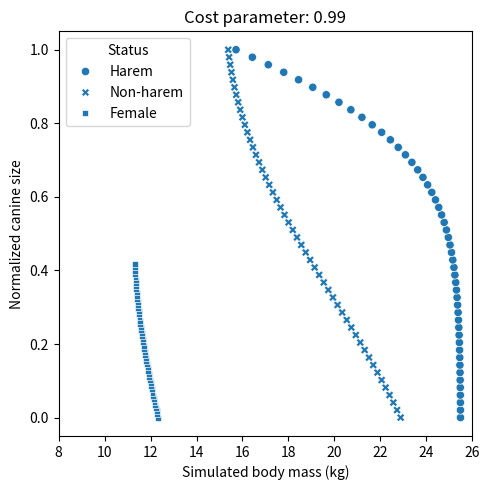
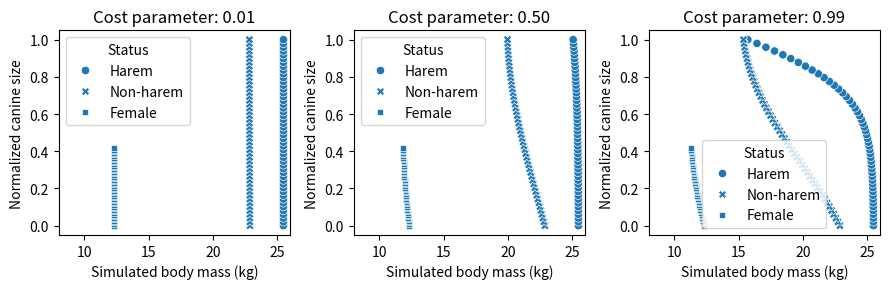
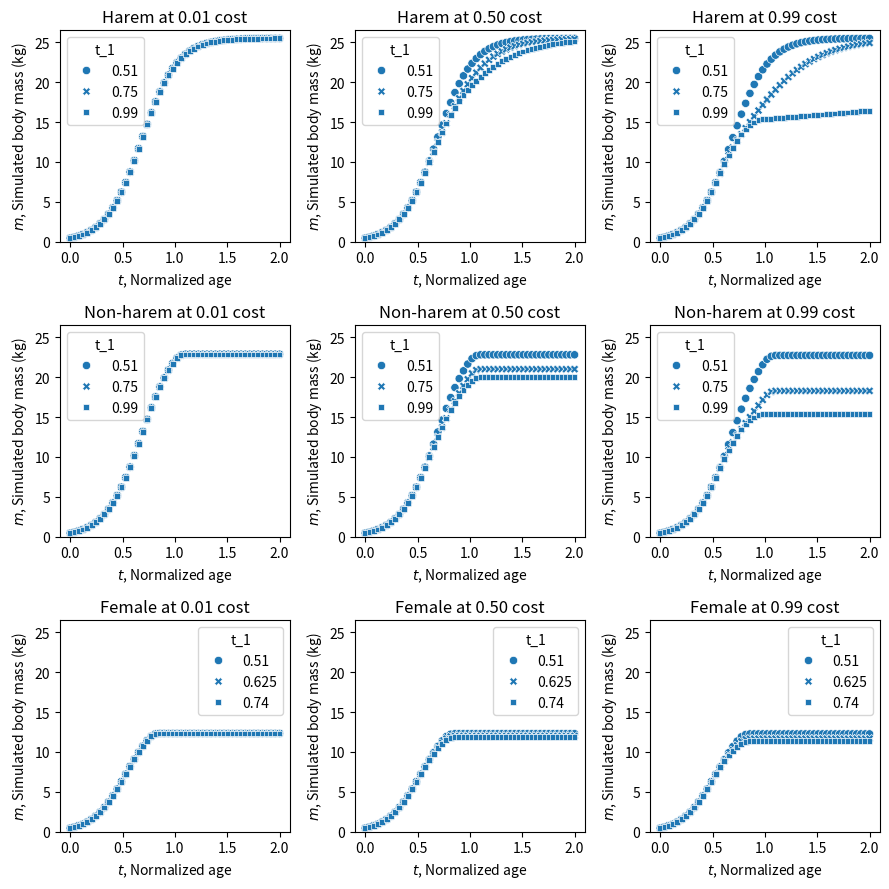

Reproduce these figures in Python, in order.
# coding: utf-8
# This is the mathematical models accounting for the observational data (Matuda et al. 2019 under reivew or submission) of canine length and body mass, measured in wild habitat of proboscis monkeys. The model descriptions are reported in the supplementary online materials of the journal website, after confirming the acceptance of the main manuscript.
# The code is worked under python3 or anaconda3 with:
# matplotlib                3.0.1            py36h54f8f79_0  
# numpy                     1.15.2           py36h6a91979_1  
# pandas                    0.23.4           py36h6440ff4_0  
# python                    3.6.7                haf84260_0  
# seaborn                   0.9.0                    py36_0  
# (c) Hiroki Koda. 2019. All Rights Reserved.

import numpy as np
import pandas as pd
import matplotlib.pyplot as plt
import seaborn as sns

# main model part for body mass development
def bodymass_model(a,c,alpha,t,t_0,t_1,A,K,A_3,T,t_2,harem):
    if t < t_0:
        case_t = -a * t
        denom = 1 + A * np.exp(case_t)
        m = K / denom
    elif t < t_1:
        case_t = (1/2) * a * c * alpha * (t_0**2) + (1/2) * a * c * alpha * (t**2) - a * t * (1 + c * alpha * t_0) 
        denom = 1 + A * np.exp(case_t)
        m = K / denom
    elif t <= T:
        case_t = (1/2) * a * c * alpha * (t_0**2) - (1/2) * a * c * alpha * (t_1 ** 2) - a * t + a * c * alpha * t_1 * t -a * c * alpha * t_0*t
        denom = 1 + A * np.exp(case_t)
        m = K / denom
    elif harem == 'Harem':
        case_t = (1/2) * a * c * alpha * (t_0**2) - (1/2) * a * c * alpha * (t_1 ** 2) - a * t + a * c * alpha * t_1 * t -a * c * alpha * t_0*t
        denom = 1 + A * np.exp(case_t)
        m = K / denom
    elif t < t_2:
        beta = a * (1 - c * alpha * t_1 + c * alpha * t_0)/(t_2 - T)
        case_t = (1/2) * beta * t * t - beta * t_2 * t
        denom = 1 + A_3 * np.exp(case_t)
        m = K / denom
    else:
        beta = a * (1 - c * alpha * t_1 + c * alpha * t_0)/(t_2 - T)
        case_t = (1/2) * beta * t_2 * t_2 - beta * t_2 * t_2
        denom = 1 + A_3 * np.exp(case_t)
        m = K / denom
    return m

# main model part for canine mass development
def canine_model(t,t_0,t_1,c,alpha):
    if t < t_0:
        z = 0
    elif t < t_1:
        z = alpha * (t - t_0)#(2 * t - 1) /c
    else:
        z = alpha * (t_1 - t_0)#(2 * t_1 - 1)/c 
    return z

# making figure of the interaction between body mass and canine development
def mk_plot(df,c):
    g = sns.scatterplot(data = df, x ='m', y='z',style = 'Status')
    g.set_xlabel('Simulated body mass (kg)')
    g.set_ylabel('Normalized canine size')
    g.set_title('Cost parameter: %1.2f' % c)
    g.set_xlim(8,26)
    return g

# making figure of the growth curves of the body mass
def mk_growth_plot(a,c,alpha,t_0,t_1_s,A,K,T,t_2,harem):
    t_range = np.linspace(0,2)
    m_growth_s = []
    t_s = []
    t_1_s_s = []
    z_s = []
    for t_1 in t_1_s:
        for t in t_range:
            A_3 = calc_A_3(K,a,c,alpha,t_0,t_1,A,T,t_2)
            m_growth = bodymass_model(a,c,alpha,t,t_0,t_1,A,K,A_3,T,t_2,harem)
            m_growth_s.append(m_growth)
            # z = canine_model(T,t_0,t_1,c,alpha)
            t_s.append(t)
            t_1_s_s.append(t_1)
            # z_s.append(z)
    # store the results in temporary dataframe for the figure visualization
    df = pd.DataFrame(
        {
            'm':m_growth_s,
            't':t_s,
            't_1':t_1_s_s,
        }
    )
    df['canine'] = df.t_1.apply(lambda x: alpha * (T - x))
    g = sns.scatterplot(data = df, x ='t', y='m', style = 't_1')
    g.set_ylim(0,25.5+1)
    g.set_xlabel('$t$, Normalized age')
    g.set_ylabel('$m$, Simulated body mass (kg)')
    g.set_title('%s at %1.2f cost' % (harem, c))
    return g

# calcuration function of parameter A_3, an important parameter in the body mass model. 
def calc_A_3(K,a,c,alpha,t_0,t_1,A_0,T,t_2):
    beta = a * (1 - c * alpha * t_1 + c * alpha * t_0)/(t_2 - T)
    f1 = (1/2) * a * c * alpha * t_0 * t_0
    f2 = (-1/2) * a * c * alpha * t_1 * t_1
    f3 = -a * T
    f4 = a * c * alpha * t_1 * T
    f5 = - a * c * alpha * t_0 * T
    f6 = - beta * (1/2 * T * T - t_2 * T)
    fomula = f1 + f2 + f3 + f4 + f5 + f6
    A_3 = A_0 * np.exp(fomula)
    return A_3

# main loop of the simulation, data visualization.
def main():
    # set initial parameters common for male and female.
    t = 2
    T = 1
    t_0 = 0.5
    c_s = [0.01,0.50,0.99]
    m_0 = 0.45
    m_1 = 6.5
    z_sex_ratio = 10.0/24.0 # famale_to_male ratio
    status_s = ['Harem','Non-harem','Female']

    # ititialize saved variables
    m_star_s = []
    z_star_s = []
    t_1_parameters = []
    c_parameters = []
    s_parameters =[]

    # simulation for the body mass and canine size at the time, t = 2, ca. 8 years old. The loops are peformed for each status, i.e., harem male, non-harem male or female. The simulation is performed for each of status, independently.
    for harem in status_s:
        if harem == 'Female':
            # set initial parameter for female.
            K = 14.5
            T = 6/8 # female stop the body growth around 6 yo, ealiear than male, based on the previous evidence, Masuda and Sha 201X.
            t_1_s = np.linspace(0.5,T)
            alpha_m = 1/(T - t_0)
            alpha = alpha_m * z_sex_ratio
            t_2 = 6/8 + 0.1

        else:
            # set initial parameter for male
            K = 25.5
            T = 1
            t_1_s = np.linspace(0.5,T)
            alpha_m = 1/(T - t_0)
            alpha = alpha_m
            t_2 = 1 + 0.1

        # set initial parameter after determining the sex-specific intial parameter 
        A = K/m_0 - 1
        a = - (1/t_0) * np.log((K - m_1)/(A * m_1))
        print('a: %1.3f; A_0: %1.3f' % (a, A))
        # run simulations
        for t_1 in t_1_s:
            for c in c_s:
                A_3 = calc_A_3(K,a,c,alpha,t_0,t_1,A,T,t_2)
                print('A_3: %1.3f of t_1 = %f' % (A_3,t_1))
                m_star = bodymass_model(a,c,alpha,t,t_0,t_1,A,K,A_3,T,t_2,harem)
                z_star = canine_model(t,t_0,t_1,c,alpha)
                m_star_s.append(m_star)
                z_star_s.append(z_star)
                t_1_parameters.append(t_1)
                c_parameters.append(c)
                s_parameters.append(harem)

    # store the results in dataframe
    df = pd.DataFrame(
        {
            'm':m_star_s,
            'z':z_star_s,
            't_1':t_1_parameters,
            'c':c_parameters,
            'Status':s_parameters
        }
    )

    # make figure for the paper.
    fig = plt.figure(figsize = (5,5))
    g = mk_plot(df[df['c'] == 0.99],0.99)
    plt.tight_layout()
    plt.savefig('fig_simulation.png', dpi = 600)
    plt.clf()

    # visualize results of all
    fig = plt.figure(figsize = (9,3))
    for i, c in enumerate(c_s):
        df_c = df[df['c'] == c]
        g = fig.add_subplot(1,3,i+1)
        g = mk_plot(df_c,c)
    plt.tight_layout()
    plt.savefig('simulation_results_bm_vs_canine_status_all_cost.png',dpi=600)
    plt.clf()

    # simulation for the body mass development from t=0 to t = 2, ca. 8 years old. The loops are peformed for each status, i.e., harem male, non-harem male or female. The simulation is performed for each of status, independently. 
    fig = plt.figure(figsize = (9,9))
    i = 0 # counter of the index of figure locations in axes.
    for harem in status_s:
        if harem == 'Female':
            K = 14.5
            T = 6/8 # female stop the body growth around 6 yo, ealiear than male, based on the previous evidence, Masuda and Sha 201X.
            t_1_s = np.linspace(0.5,T)
            alpha_m = 1/(T - t_0)
            alpha = alpha_m * z_sex_ratio
            t_2 = 6/8 + 0.1

        else:
            K = 25.5
            T = 1
            t_1_s = np.linspace(0.5,T)
            alpha_m = 1/(T - t_0)
            alpha = alpha_m
            t_2 = 1 + 0.1

        A = K/m_0 - 1
        a = - (1/t_0) * np.log((K - m_1)/(A * m_1))

        for c in c_s:
            i += 1
            fig.add_subplot(3,3,i)
            t_1_s = [0.51,(0.5 + T)/2,T - 0.01]
            g = mk_growth_plot(a,c,alpha,t_0,t_1_s,A,K,T,t_2,harem)
    plt.tight_layout()
    plt.savefig('simulation_results_bm_growth.png',dpi = 600)
    plt.clf()

if __name__ == "__main__":
    main()
